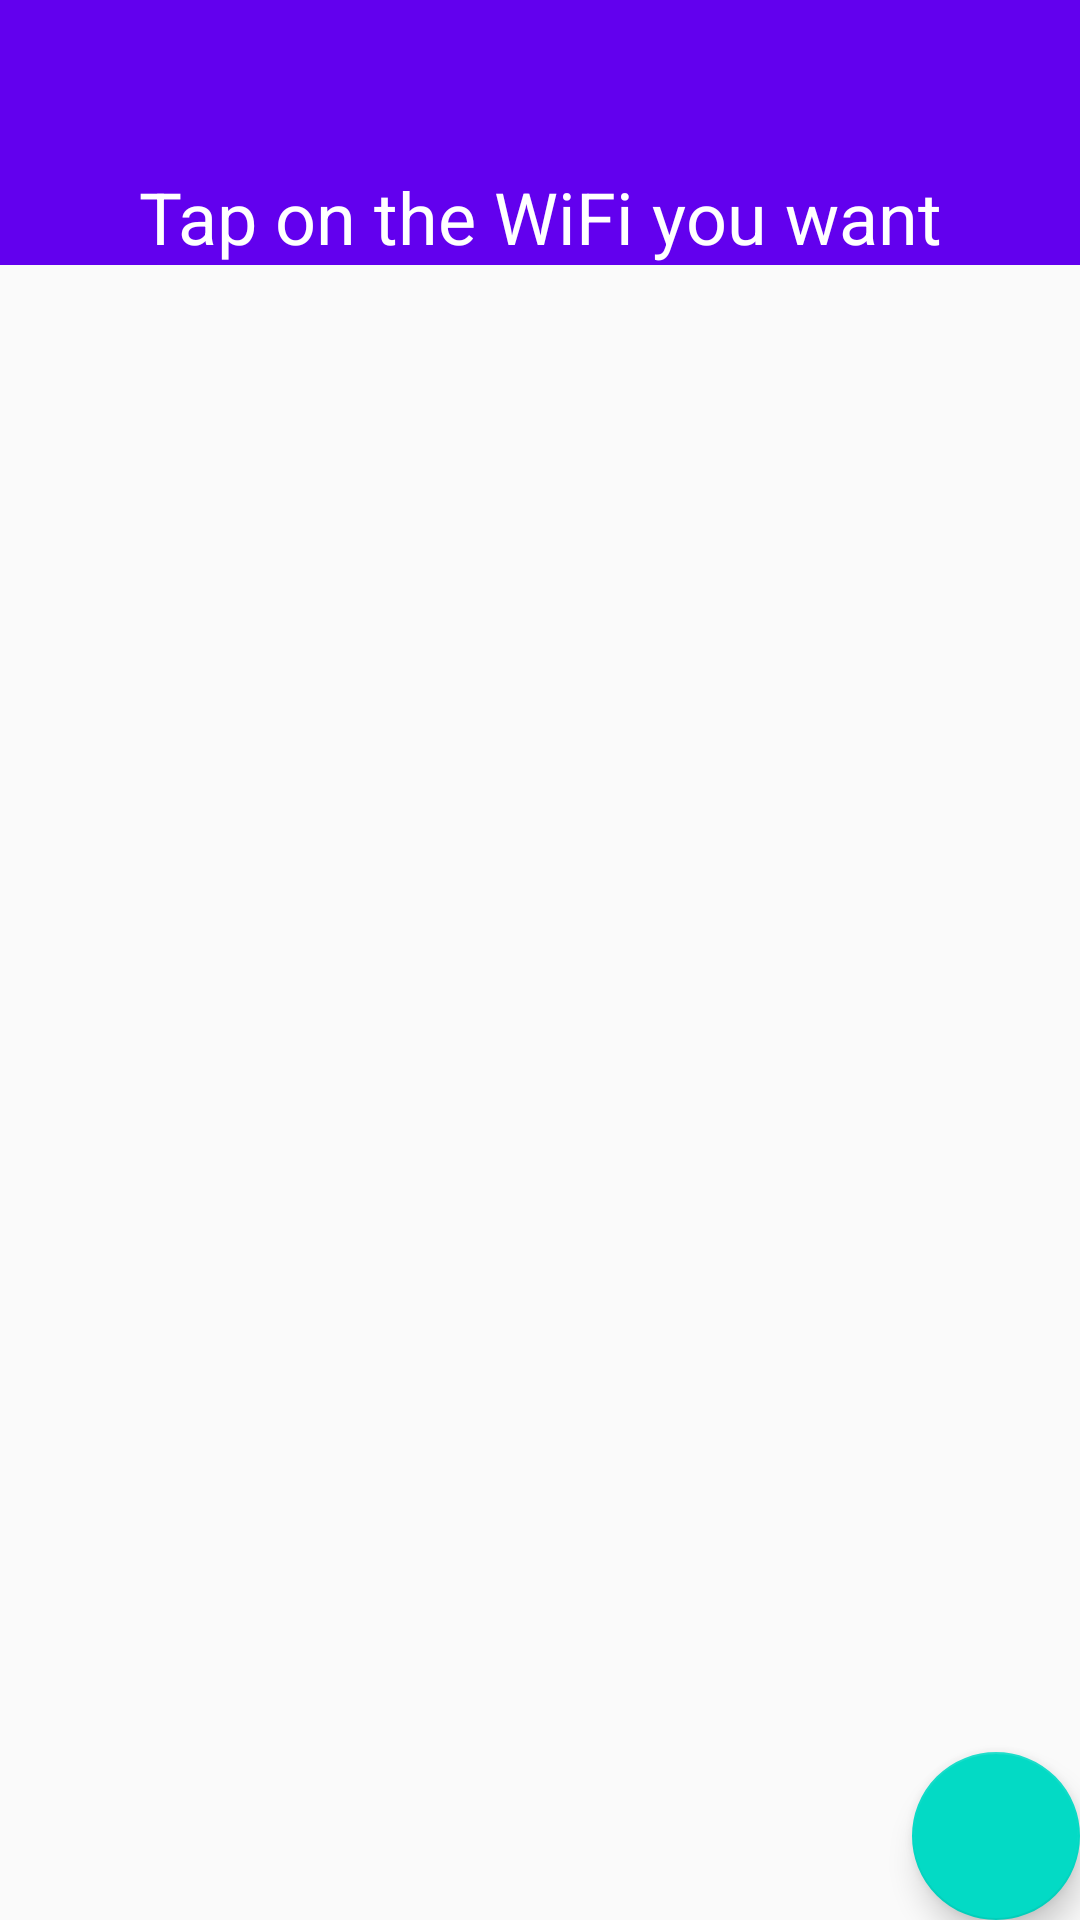

Here is an Android app screen rendered from its layout file. Give the layout XML and the strings, colors and styles it references.
<!-- AndroidManifest.xml: application theme AppTheme -->
<!-- res/layout/rssi_page.xml -->
<?xml version="1.0" encoding="utf-8"?>
<android.support.constraint.ConstraintLayout
    xmlns:android="http://schemas.android.com/apk/res/android"
    xmlns:app="http://schemas.android.com/apk/res-auto"
    xmlns:tools="http://schemas.android.com/tools"
    android:layout_width="match_parent"
    android:layout_height="match_parent">

    <android.support.design.widget.AppBarLayout
        android:id="@+id/app_bar"
        android:layout_width="match_parent"
        android:layout_height="wrap_content"
        android:theme="@style/AppTheme.AppBarOverlay">

        <android.support.v7.widget.Toolbar
            android:id="@+id/toolbar"
            android:layout_width="match_parent"
            android:layout_height="?attr/actionBarSize"
            android:background="?attr/colorPrimary"
            app:popupTheme="@style/AppTheme.PopupOverlay" />

        <TextView
            android:id="@+id/info"
            android:layout_width="match_parent"
            android:layout_height="wrap_content"
            android:text="Tap on the WiFi you want"
            android:textAlignment="center"
            android:textColor="@android:color/white"
            android:textSize="24sp" />

    </android.support.design.widget.AppBarLayout>

    <android.support.v7.widget.RecyclerView
        android:id="@+id/recycler_view"
        android:layout_width="0dp"
        android:layout_height="0dp"
        app:layoutManager="LinearLayoutManager"
        app:layout_constraintTop_toBottomOf="@id/app_bar"
        app:layout_constraintBottom_toBottomOf="parent"
        app:layout_constraintStart_toStartOf="parent"
        app:layout_constraintEnd_toEndOf="parent">

    </android.support.v7.widget.RecyclerView>

    <android.support.design.widget.FloatingActionButton
        android:id="@+id/fab"
        android:layout_width="wrap_content"
        android:layout_height="wrap_content"
        android:layout_gravity="bottom|end"
        android:layout_margin="@dimen/fab_margin"
        app:srcCompat="@drawable/leak_canary_icon"
        app:layout_constraintEnd_toEndOf="parent"
        app:layout_constraintBottom_toBottomOf="parent" />

</android.support.constraint.ConstraintLayout>
<!-- resources referenced by this layout -->
<resources>
  <style name="AppTheme.AppBarOverlay" parent="ThemeOverlay.AppCompat.Dark.ActionBar" />
  <style name="AppTheme.PopupOverlay" parent="ThemeOverlay.AppCompat.Light" />
  <style name="AppTheme" parent="Base.AppTheme">
      </style>
  <style name="Base.AppTheme" parent="Theme.AppCompat.Light.NoActionBar">
          <item name="colorPrimary">@color/colorPrimary</item>
          <item name="colorPrimaryDark">@color/colorPrimaryDark</item>
          <item name="colorAccent">@color/colorAccent</item>
      </style>
  <!-- not gathered from this repository: default colours our renderer supplied (Android Studio template values) -->
  <color name="colorPrimary">#FF6200EE</color>
  <color name="colorPrimaryDark">#FF3700B3</color>
  <color name="colorAccent">#FF03DAC5</color>
</resources>
